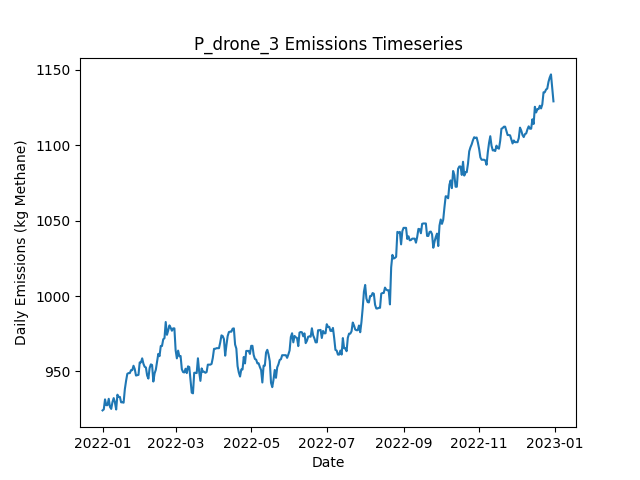

The file beside this chart, header and first rows:
Date, Daily Emissions (Kg Methane), Daily Mitigable Emissions (Kg Methane), Daily Non-Mitigable Emissions (Kg Methan…, Daily Cost ($), Active Leaks, New Leaks, Leaks Repaired, Leaks Naturally Repaired, Leaks Tagged, Daily Repair Cost ($), Daily Natural Repair Cost ($), drone_mdl_high Deployment Cost ($), drone_mdl_high Sites flagged for Follow-…, drone_mdl_high Leaks tagged for repair, drone_mdl_high Sites Visited, drone_mdl_high Travel Time (Minutes), drone_mdl_high Survey Time (Minutes), OGI_FU_mdl_high Deployment Cost ($), OGI_FU_mdl_high Sites flagged for Follow…, OGI_FU_mdl_high Leaks tagged for repair, OGI_FU_mdl_high Sites Visited, OGI_FU_mdl_high Travel Time (Minutes), OGI_FU_mdl_high Survey Time (Minutes)
2022-01-01, 924.1, 570.2, 353.9, 500, 366, 366, 0, 0, 0.00000, 0, 0.00000, 500, 0, , 9, 300, 180, 0.00000, , 0, 0, 0, 0
2022-01-02, 924.8, 570.2, 354.6, 500, 367, 1, 0, 0, 0.00000, 0, 0.00000, 500, 0, , 1, 30, 20, 0.00000, , 0, 0, 0, 0
2022-01-03, 931.4, 572.9, 358.5, 0.00000, 370, 3, 0, 0, 0.00000, 0, 0.00000, 0.00000, 0, , 0, 0, 0, 0.00000, , 0, 0, 0, 0
2022-01-04, 927.6, 574.9, 352.7, 0.00000, 370, 3, 0, 2, 0.00000, 0, 400, 0.00000, 0, , 0, 0, 0, 0.00000, , 0, 0, 0, 0
2022-01-05, 927.6, 574.9, 352.7, 0.00000, 370, 0, 0, 0, 0.00000, 0, 0.00000, 0.00000, 0, , 0, 0, 0, 0.00000, , 0, 0, 0, 0
2022-01-06, 931.9, 579.2, 352.7, 0.00000, 372, 2, 0, 0, 0.00000, 0, 0.00000, 0.00000, 0, , 0, 0, 0, 0.00000, , 0, 0, 0, 0
2022-01-07, 926.5, 573.8, 352.7, 0.00000, 370, 0, 0, 2, 0.00000, 0, 400, 0.00000, 0, , 0, 0, 0, 0.00000, , 0, 0, 0, 0
2022-01-08, 925.2, 572.3, 352.9, 0.00000, 370, 1, 0, 1, 0.00000, 0, 200, 0.00000, 0, , 0, 0, 0, 0.00000, , 0, 0, 0, 0
2022-01-09, 929.6, 576.7, 352.9, 0.00000, 371, 1, 0, 0, 0.00000, 0, 0.00000, 0.00000, 0, , 0, 0, 0, 0.00000, , 0, 0, 0, 0
2022-01-10, 932.3, 579.4, 352.9, 0.00000, 372, 1, 0, 0, 0.00000, 0, 0.00000, 0.00000, 0, , 0, 0, 0, 0.00000, , 0, 0, 0, 0
2022-01-11, 929.4, 576.7, 352.7, 0.00000, 370, 0, 0, 1, 0.00000, 0, 200, 0.00000, 0, , 0, 0, 0, 0.00000, , 0, 0, 0, 0
2022-01-12, 924.7, 574, 350.7, 0.00000, 368, 0, 0, 1, 0.00000, 0, 200, 0.00000, 0, , 0, 0, 0, 0.00000, , 0, 0, 0, 0
2022-01-13, 934.6, 583.9, 350.7, 0.00000, 371, 3, 0, 0, 0.00000, 0, 0.00000, 0.00000, 0, , 0, 0, 0, 0.00000, , 0, 0, 0, 0
2022-01-14, 933.1, 586.3, 346.8, 0.00000, 370, 3, 0, 2, 0.00000, 0, 400, 0.00000, 0, , 0, 0, 0, 0.00000, , 0, 0, 0, 0
2022-01-15, 933.1, 586.3, 346.8, 0.00000, 370, 0, 0, 0, 0.00000, 0, 0.00000, 0.00000, 0, , 0, 0, 0, 0.00000, , 0, 0, 0, 0
2022-01-16, 929.5, 583.6, 345.9, 0.00000, 367, 0, 0, 1, 0.00000, 0, 200, 0.00000, 0, , 0, 0, 0, 0.00000, , 0, 0, 0, 0
2022-01-17, 929.5, 583.6, 345.9, 0.00000, 367, 0, 0, 0, 0.00000, 0, 0.00000, 0.00000, 0, , 0, 0, 0, 0.00000, , 0, 0, 0, 0
2022-01-18, 929.3, 581, 348.3, 0.00000, 368, 2, 0, 1, 0.00000, 0, 200, 0.00000, 0, , 0, 0, 0, 0.00000, , 0, 0, 0, 0
2022-01-19, 938.2, 581, 357.2, 0.00000, 369, 2, 0, 1, 0.00000, 0, 200, 0.00000, 0, , 0, 0, 0, 0.00000, , 0, 0, 0, 0
2022-01-20, 943.8, 586.6, 357.2, 0.00000, 369, 1, 0, 1, 0.00000, 0, 200, 0.00000, 0, , 0, 0, 0, 0.00000, , 0, 0, 0, 0
2022-01-21, 948.4, 589.2, 359.2, 0.00000, 371, 2, 0, 0, 0.00000, 0, 0.00000, 0.00000, 0, , 0, 0, 0, 0.00000, , 0, 0, 0, 0
2022-01-22, 948.9, 589.2, 359.6, 0.00000, 372, 1, 0, 0, 0.00000, 0, 0.00000, 0.00000, 0, , 0, 0, 0, 0.00000, , 0, 0, 0, 0
2022-01-23, 948.9, 589.2, 359.6, 0.00000, 372, 0, 0, 0, 0.00000, 0, 0.00000, 0.00000, 0, , 0, 0, 0, 0.00000, , 0, 0, 0, 0
2022-01-24, 950.9, 589.2, 361.6, 0.00000, 373, 1, 0, 0, 0.00000, 0, 0.00000, 0.00000, 0, , 0, 0, 0, 0.00000, , 0, 0, 0, 0
2022-01-25, 950.9, 589.2, 361.6, 0.00000, 373, 0, 0, 0, 0.00000, 0, 0.00000, 0.00000, 0, , 0, 0, 0, 0.00000, , 0, 0, 0, 0
2022-01-26, 953.8, 592.1, 361.6, 0.00000, 373, 1, 0, 1, 0.00000, 0, 200, 0.00000, 0, , 0, 0, 0, 0.00000, , 0, 0, 0, 0
2022-01-27, 951.5, 589.9, 361.6, 0.00000, 374, 2, 0, 1, 0.00000, 0, 200, 0.00000, 0, , 0, 0, 0, 0.00000, , 0, 0, 0, 0
2022-01-28, 947.3, 585.7, 361.6, 0.00000, 372, 1, 0, 3, 0.00000, 0, 600, 0.00000, 0, , 0, 0, 0, 0.00000, , 0, 0, 0, 0
2022-01-29, 947.5, 585.9, 361.6, 0.00000, 373, 1, 0, 0, 0.00000, 0, 0.00000, 0.00000, 0, , 0, 0, 0, 0.00000, , 0, 0, 0, 0
2022-01-30, 947.7, 586.1, 361.6, 0.00000, 374, 1, 0, 0, 0.00000, 0, 0.00000, 0.00000, 0, , 0, 0, 0, 0.00000, , 0, 0, 0, 0
2022-01-31, 956, 594.4, 361.6, 0.00000, 375, 2, 0, 1, 0.00000, 0, 200, 0.00000, 0, , 0, 0, 0, 0.00000, , 0, 0, 0, 0
2022-02-01, 956, 594.4, 361.6, 0.00000, 375, 0, 0, 0, 0.00000, 0, 0.00000, 0.00000, 0, , 0, 0, 0, 0.00000, , 0, 0, 0, 0
2022-02-02, 958.7, 597.1, 361.6, 0.00000, 376, 2, 0, 1, 0.00000, 0, 200, 0.00000, 0, , 0, 0, 0, 0.00000, , 0, 0, 0, 0
2022-02-03, 955.1, 594.4, 360.7, 0.00000, 373, 0, 0, 1, 0.00000, 0, 200, 0.00000, 0, , 0, 0, 0, 0.00000, , 0, 0, 0, 0
2022-02-04, 953.1, 592.6, 360.5, 0.00000, 372, 1, 0, 1, 0.00000, 0, 200, 0.00000, 0, , 0, 0, 0, 0.00000, , 0, 0, 0, 0
2022-02-05, 952.6, 592.1, 360.5, 0.00000, 371, 1, 0, 2, 0.00000, 0, 400, 0.00000, 0, , 0, 0, 0, 0.00000, , 0, 0, 0, 0
2022-02-06, 947.3, 586.8, 360.5, 0.00000, 369, 0, 0, 2, 0.00000, 0, 400, 0.00000, 0, , 0, 0, 0, 0.00000, , 0, 0, 0, 0
2022-02-07, 945.3, 584.8, 360.5, 0.00000, 367, 0, 0, 2, 0.00000, 0, 400, 0.00000, 0, , 0, 0, 0, 0.00000, , 0, 0, 0, 0
2022-02-08, 952.2, 584.8, 367.5, 0.00000, 367, 1, 0, 0, 0.00000, 0, 0.00000, 0.00000, 0, , 0, 0, 0, 0.00000, , 0, 0, 0, 0
2022-02-09, 954.7, 587.2, 367.5, 0.00000, 367, 1, 0, 1, 0.00000, 0, 200, 0.00000, 0, , 0, 0, 0, 0.00000, , 0, 0, 0, 0
2022-02-10, 954.2, 587.7, 366.6, 0.00000, 366, 1, 0, 0, 0.00000, 0, 0.00000, 0.00000, 0, , 0, 0, 0, 0.00000, , 0, 0, 0, 0
2022-02-11, 943.3, 585, 358.3, 0.00000, 364, 0, 0, 1, 0.00000, 0, 200, 0.00000, 0, , 0, 0, 0, 0.00000, , 0, 0, 0, 0
2022-02-12, 948.7, 590.4, 358.3, 0.00000, 366, 3, 0, 0, 0.00000, 0, 0.00000, 0.00000, 0, , 0, 0, 0, 0.00000, , 0, 0, 0, 0
2022-02-13, 951.1, 592.8, 358.3, 0.00000, 366, 1, 0, 1, 0.00000, 0, 200, 0.00000, 0, , 0, 0, 0, 0.00000, , 0, 0, 0, 0
2022-02-14, 956.3, 600, 356.3, 0.00000, 367, 3, 0, 1, 0.00000, 0, 200, 0.00000, 0, , 0, 0, 0, 0.00000, , 0, 0, 0, 0
2022-02-15, 961.7, 605.3, 356.3, 0.00000, 369, 2, 0, 0, 0.00000, 0, 0.00000, 0.00000, 0, , 0, 0, 0, 0.00000, , 0, 0, 0, 0
2022-02-16, 960.1, 605.3, 354.8, 0.00000, 369, 1, 0, 0, 0.00000, 0, 0.00000, 0.00000, 0, , 0, 0, 0, 0.00000, , 0, 0, 0, 0
2022-02-17, 966.9, 613.6, 353.3, 0.00000, 370, 2, 0, 0, 0.00000, 0, 0.00000, 0.00000, 0, , 0, 0, 0, 0.00000, , 0, 0, 0, 0
2022-02-18, 966.9, 613.6, 353.3, 0.00000, 370, 1, 0, 1, 0.00000, 0, 200, 0.00000, 0, , 0, 0, 0, 0.00000, , 0, 0, 0, 0
2022-02-19, 971.3, 618.1, 353.3, 0.00000, 371, 2, 0, 0, 0.00000, 0, 0.00000, 0.00000, 0, , 0, 0, 0, 0.00000, , 0, 0, 0, 0
2022-02-20, 972, 620.7, 351.3, 0.00000, 371, 2, 0, 1, 0.00000, 0, 200, 0.00000, 0, , 0, 0, 0, 0.00000, , 0, 0, 0, 0
2022-02-21, 982.8, 623.2, 359.6, 0.00000, 372, 2, 0, 1, 0.00000, 0, 200, 0.00000, 0, , 0, 0, 0, 0.00000, , 0, 0, 0, 0
2022-02-22, 974.3, 623, 351.3, 0.00000, 370, 0, 0, 1, 0.00000, 0, 200, 0.00000, 0, , 0, 0, 0, 0.00000, , 0, 0, 0, 0
2022-02-23, 977.2, 625.9, 351.3, 0.00000, 372, 2, 0, 0, 0.00000, 0, 0.00000, 0.00000, 0, , 0, 0, 0, 0.00000, , 0, 0, 0, 0
2022-02-24, 980.5, 628.6, 352, 0.00000, 374, 2, 0, 0, 0.00000, 0, 0.00000, 0.00000, 0, , 0, 0, 0, 0.00000, , 0, 0, 0, 0
2022-02-25, 979, 627, 352, 0.00000, 373, 0, 0, 1, 0.00000, 0, 200, 0.00000, 0, , 0, 0, 0, 0.00000, , 0, 0, 0, 0
2022-02-26, 977, 627, 350, 0.00000, 372, 0, 0, 0, 0.00000, 0, 0.00000, 0.00000, 0, , 0, 0, 0, 0.00000, , 0, 0, 0, 0
2022-02-27, 978.6, 628.6, 350, 0.00000, 373, 1, 0, 0, 0.00000, 0, 0.00000, 0.00000, 0, , 0, 0, 0, 0.00000, , 0, 0, 0, 0
2022-02-28, 978.6, 628.6, 350, 0.00000, 373, 0, 0, 0, 0.00000, 0, 0.00000, 0.00000, 0, , 0, 0, 0, 0.00000, , 0, 0, 0, 0
2022-03-01, 964, 623, 341.1, 0.00000, 369, 0, 0, 3, 0.00000, 0, 600, 0.00000, 0, , 0, 0, 0, 0.00000, , 0, 0, 0, 0
... 305 more rows
